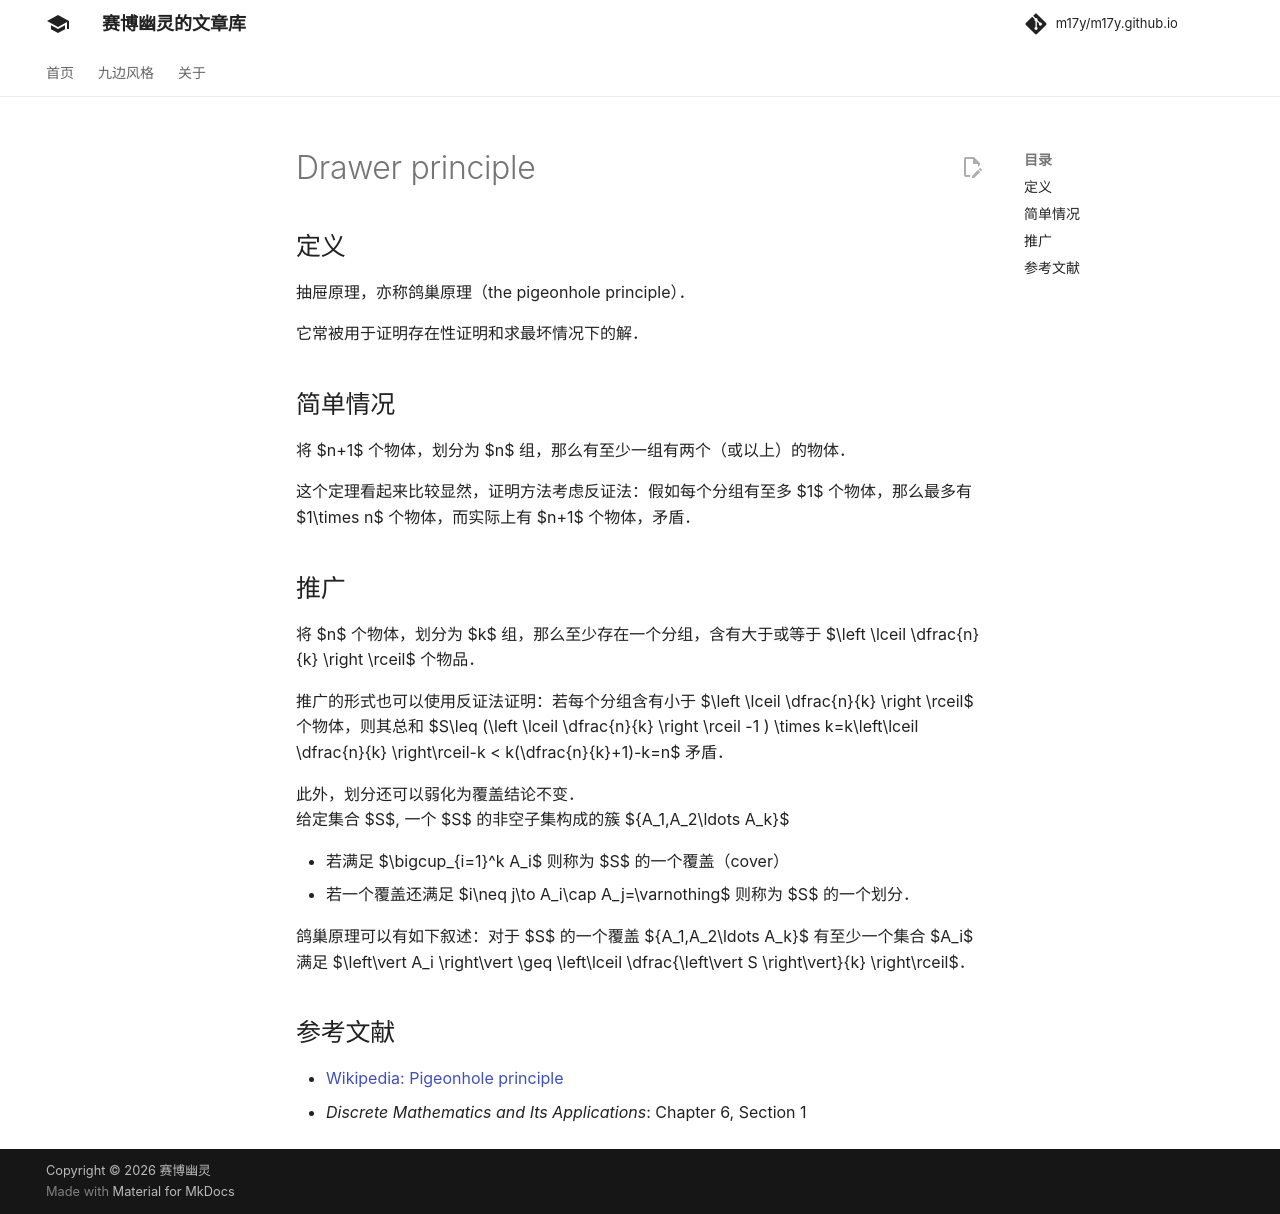

repository: m17y/m17y.github.io · page: math/combinatorics/drawer-principle/index.html · generator: mkdocs

## 定义

抽屉原理，亦称鸽巢原理（the pigeonhole principle）。

它常被用于证明存在性证明和求最坏情况下的解。

## 简单情况

将 $n+1$ 个物体，划分为 $n$ 组，那么有至少一组有两个（或以上）的物体。

这个定理看起来比较显然，证明方法考虑反证法：假如每个分组有至多 $1$ 个物体，那么最多有 $1\times n$ 个物体，而实际上有 $n+1$ 个物体，矛盾。

## 推广

将 $n$ 个物体，划分为 $k$ 组，那么至少存在一个分组，含有大于或等于 $\left \lceil \dfrac{n}{k} \right \rceil$ 个物品。

推广的形式也可以使用反证法证明：若每个分组含有小于 $\left \lceil \dfrac{n}{k} \right \rceil$ 个物体，则其总和 $S\leq (\left \lceil \dfrac{n}{k} \right \rceil -1 ) \times k=k\left\lceil \dfrac{n}{k} \right\rceil-k < k(\dfrac{n}{k}+1)-k=n$ 矛盾。

此外，划分还可以弱化为覆盖结论不变。  
给定集合 $S$, 一个 $S$ 的非空子集构成的簇 $\{A_1,A_2\ldots A_k\}$

-   若满足 $\bigcup_{i=1}^k A_i$ 则称为 $S$ 的一个覆盖（cover）
-   若一个覆盖还满足 $i\neq j\to A_i\cap A_j=\varnothing$ 则称为 $S$ 的一个划分。

鸽巢原理可以有如下叙述：对于 $S$ 的一个覆盖 $\{A_1,A_2\ldots A_k\}$ 有至少一个集合 $A_i$ 满足 $\left\vert A_i \right\vert \geq \left\lceil \dfrac{\left\vert S \right\vert}{k} \right\rceil$。

## 参考文献

-   [Wikipedia: Pigeonhole principle](https://en.wikipedia.org/wiki/Pigeonhole_principle)
-   *Discrete Mathematics and Its Applications*: Chapter 6, Section 1
